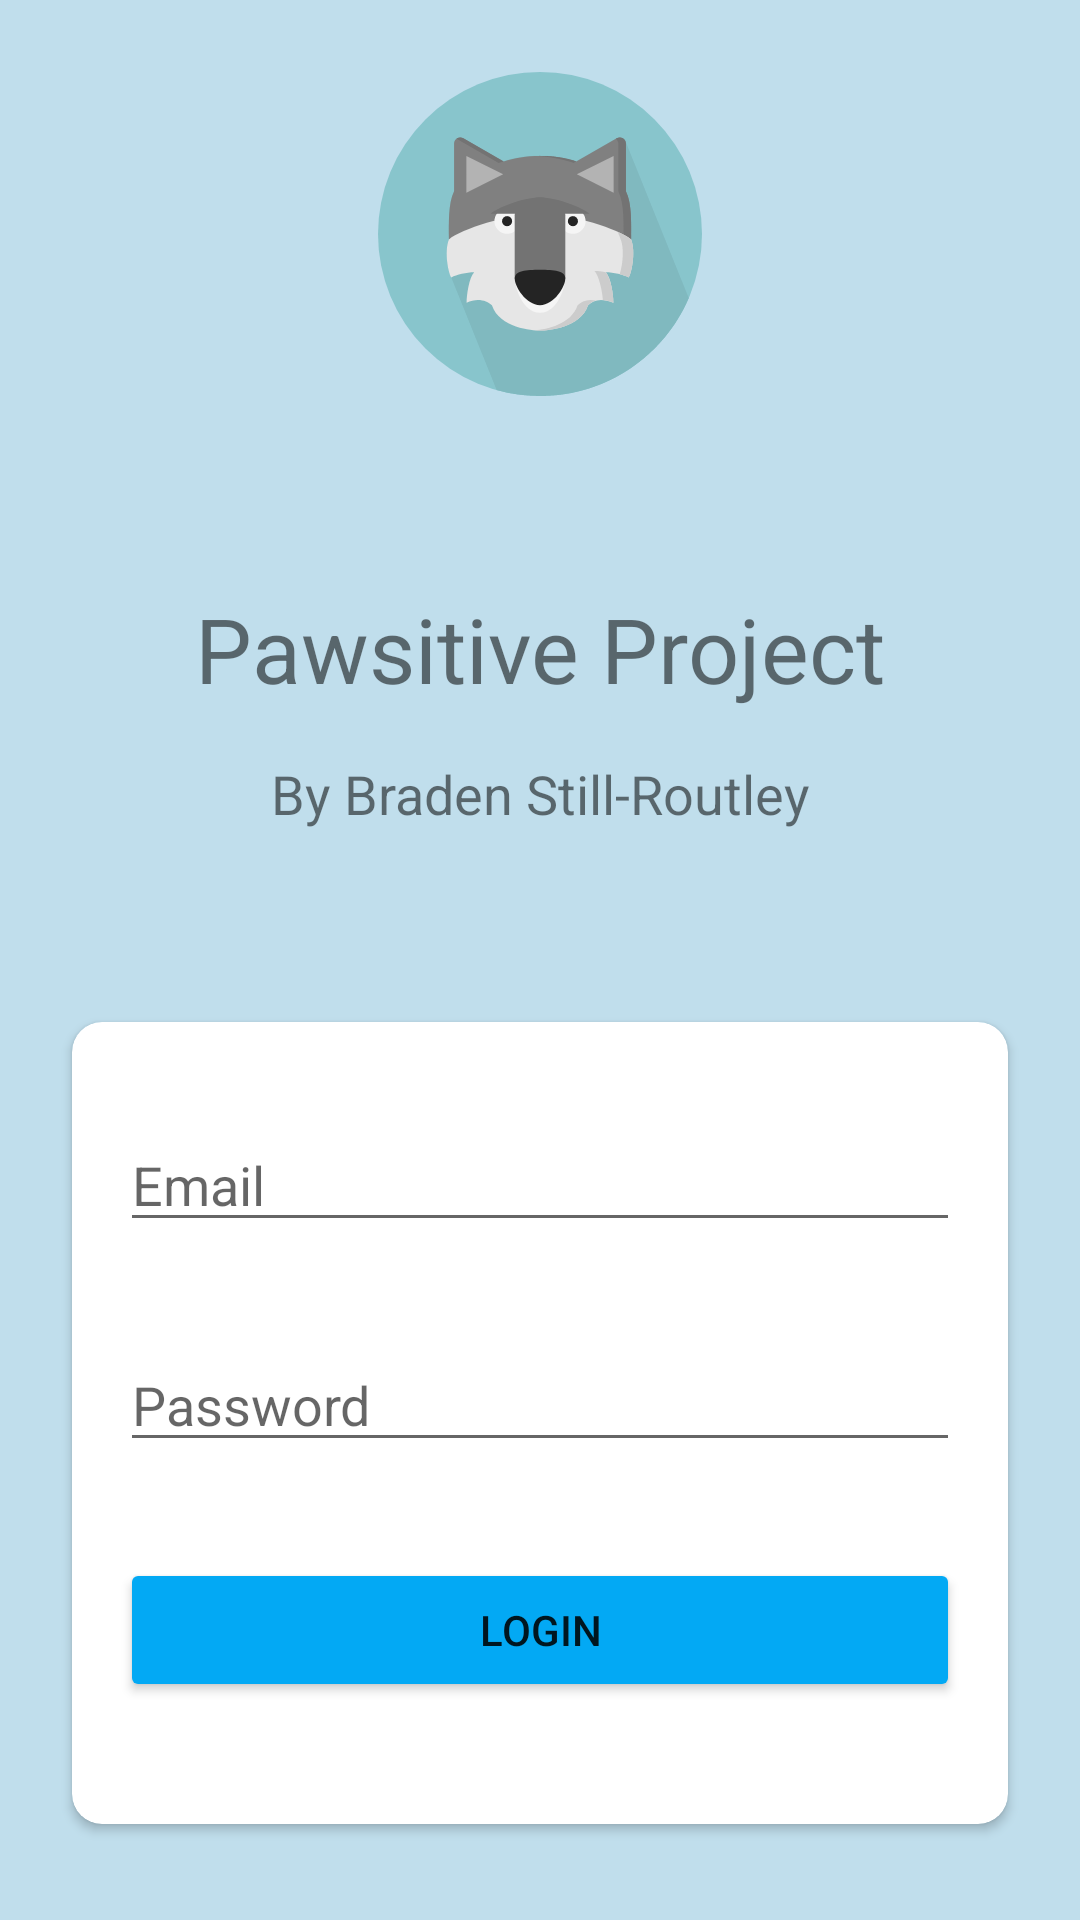

This screen was rendered from an Android layout file. Write that file and the resources it references.
<!-- AndroidManifest.xml: application theme Theme.MaterialComponents.Light.NoActionBar -->
<!-- res/layout/activity_login.xml -->
<?xml version="1.0" encoding="utf-8"?>
<androidx.constraintlayout.widget.ConstraintLayout xmlns:android="http://schemas.android.com/apk/res/android"
    xmlns:app="http://schemas.android.com/apk/res-auto"
    xmlns:card_view="http://schemas.android.com/apk/res-auto"
    xmlns:tools="http://schemas.android.com/tools"
    android:layout_width="match_parent"
    android:layout_height="match_parent"
    android:background="#C0DEEC"
    tools:context=".LoginActivity">

    <TextView
        android:id="@+id/textView"
        android:layout_width="wrap_content"
        android:layout_height="wrap_content"
        android:layout_marginTop="64dp"
        android:text="Pawsitive Project"
        android:textSize="30sp"
        app:layout_constraintEnd_toEndOf="parent"
        app:layout_constraintStart_toStartOf="parent"
        app:layout_constraintTop_toBottomOf="@+id/imageView" />

    <TextView
        android:id="@+id/textView2"
        android:layout_width="wrap_content"
        android:layout_height="wrap_content"
        android:layout_marginTop="16dp"
        android:text="By Braden Still-Routley"
        android:textSize="18sp"
        app:layout_constraintEnd_toEndOf="parent"
        app:layout_constraintStart_toStartOf="parent"
        app:layout_constraintTop_toBottomOf="@+id/textView" />

    <androidx.cardview.widget.CardView
        android:layout_width="0dp"
        android:layout_height="0dp"
        android:layout_marginStart="24dp"
        android:layout_marginTop="64dp"
        android:layout_marginEnd="24dp"
        android:layout_marginBottom="32dp"
        app:cardBackgroundColor="#FFFFFF"
        app:layout_constraintBottom_toBottomOf="parent"
        app:layout_constraintEnd_toEndOf="parent"
        app:layout_constraintStart_toStartOf="parent"
        app:layout_constraintTop_toBottomOf="@+id/textView2"
        card_view:cardCornerRadius="10dp">

        <androidx.constraintlayout.widget.ConstraintLayout
            android:layout_width="match_parent"
            android:layout_height="match_parent">

            <EditText
                android:id="@+id/login_email"
                android:layout_width="match_parent"
                android:layout_height="wrap_content"
                android:layout_marginStart="16dp"
                android:layout_marginTop="32dp"
                android:layout_marginEnd="16dp"
                android:ems="10"
                android:hint="Email"
                android:inputType="textEmailAddress"
                app:layout_constraintEnd_toEndOf="parent"
                app:layout_constraintStart_toStartOf="parent"
                app:layout_constraintTop_toTopOf="parent" />

            <EditText
                android:id="@+id/login_password"
                android:layout_width="match_parent"
                android:layout_height="wrap_content"
                android:layout_marginStart="16dp"
                android:layout_marginTop="32dp"
                android:layout_marginEnd="16dp"
                android:ems="10"
                android:hint="Password"
                android:inputType="textPassword"
                app:layout_constraintEnd_toEndOf="parent"
                app:layout_constraintStart_toStartOf="parent"
                app:layout_constraintTop_toBottomOf="@+id/login_email" />

            <Button
                android:id="@+id/btn_login"
                android:layout_width="match_parent"
                android:layout_height="wrap_content"
                android:layout_marginStart="16dp"
                android:layout_marginTop="32dp"
                android:layout_marginEnd="16dp"
                android:text="Login"
                app:backgroundTint="#03A9F4"
                app:layout_constraintEnd_toEndOf="parent"
                app:layout_constraintStart_toStartOf="parent"
                app:layout_constraintTop_toBottomOf="@+id/login_password" />

            <Button
                android:id="@+id/btn_goto_signup"
                android:layout_width="match_parent"
                android:layout_height="wrap_content"
                android:layout_marginStart="16dp"
                android:layout_marginTop="16dp"
                android:layout_marginEnd="16dp"
                android:layout_marginBottom="64dp"
                android:text="Sign Up Page"
                app:backgroundTint="#03A9F4"
                app:layout_constraintBottom_toBottomOf="parent"
                app:layout_constraintEnd_toEndOf="parent"
                app:layout_constraintStart_toStartOf="parent"
                app:layout_constraintTop_toBottomOf="@+id/btn_login" />
        </androidx.constraintlayout.widget.ConstraintLayout>
    </androidx.cardview.widget.CardView>

    <ImageView
        android:id="@+id/imageView"
        android:layout_width="wrap_content"
        android:layout_height="wrap_content"
        android:layout_marginTop="24dp"
        android:contentDescription="Pawsitive App Logo"
        app:layout_constraintEnd_toEndOf="parent"
        app:layout_constraintHorizontal_bias="0.5"
        app:layout_constraintStart_toStartOf="parent"
        app:layout_constraintTop_toTopOf="parent"
        card_view:srcCompat="@drawable/icon_foreground" />
</androidx.constraintlayout.widget.ConstraintLayout>
<!-- resources referenced by this layout -->
<resources>
  <!-- drawable icon_foreground: vector/xml drawable (drawable, 13405 chars, omitted) -->
</resources>
